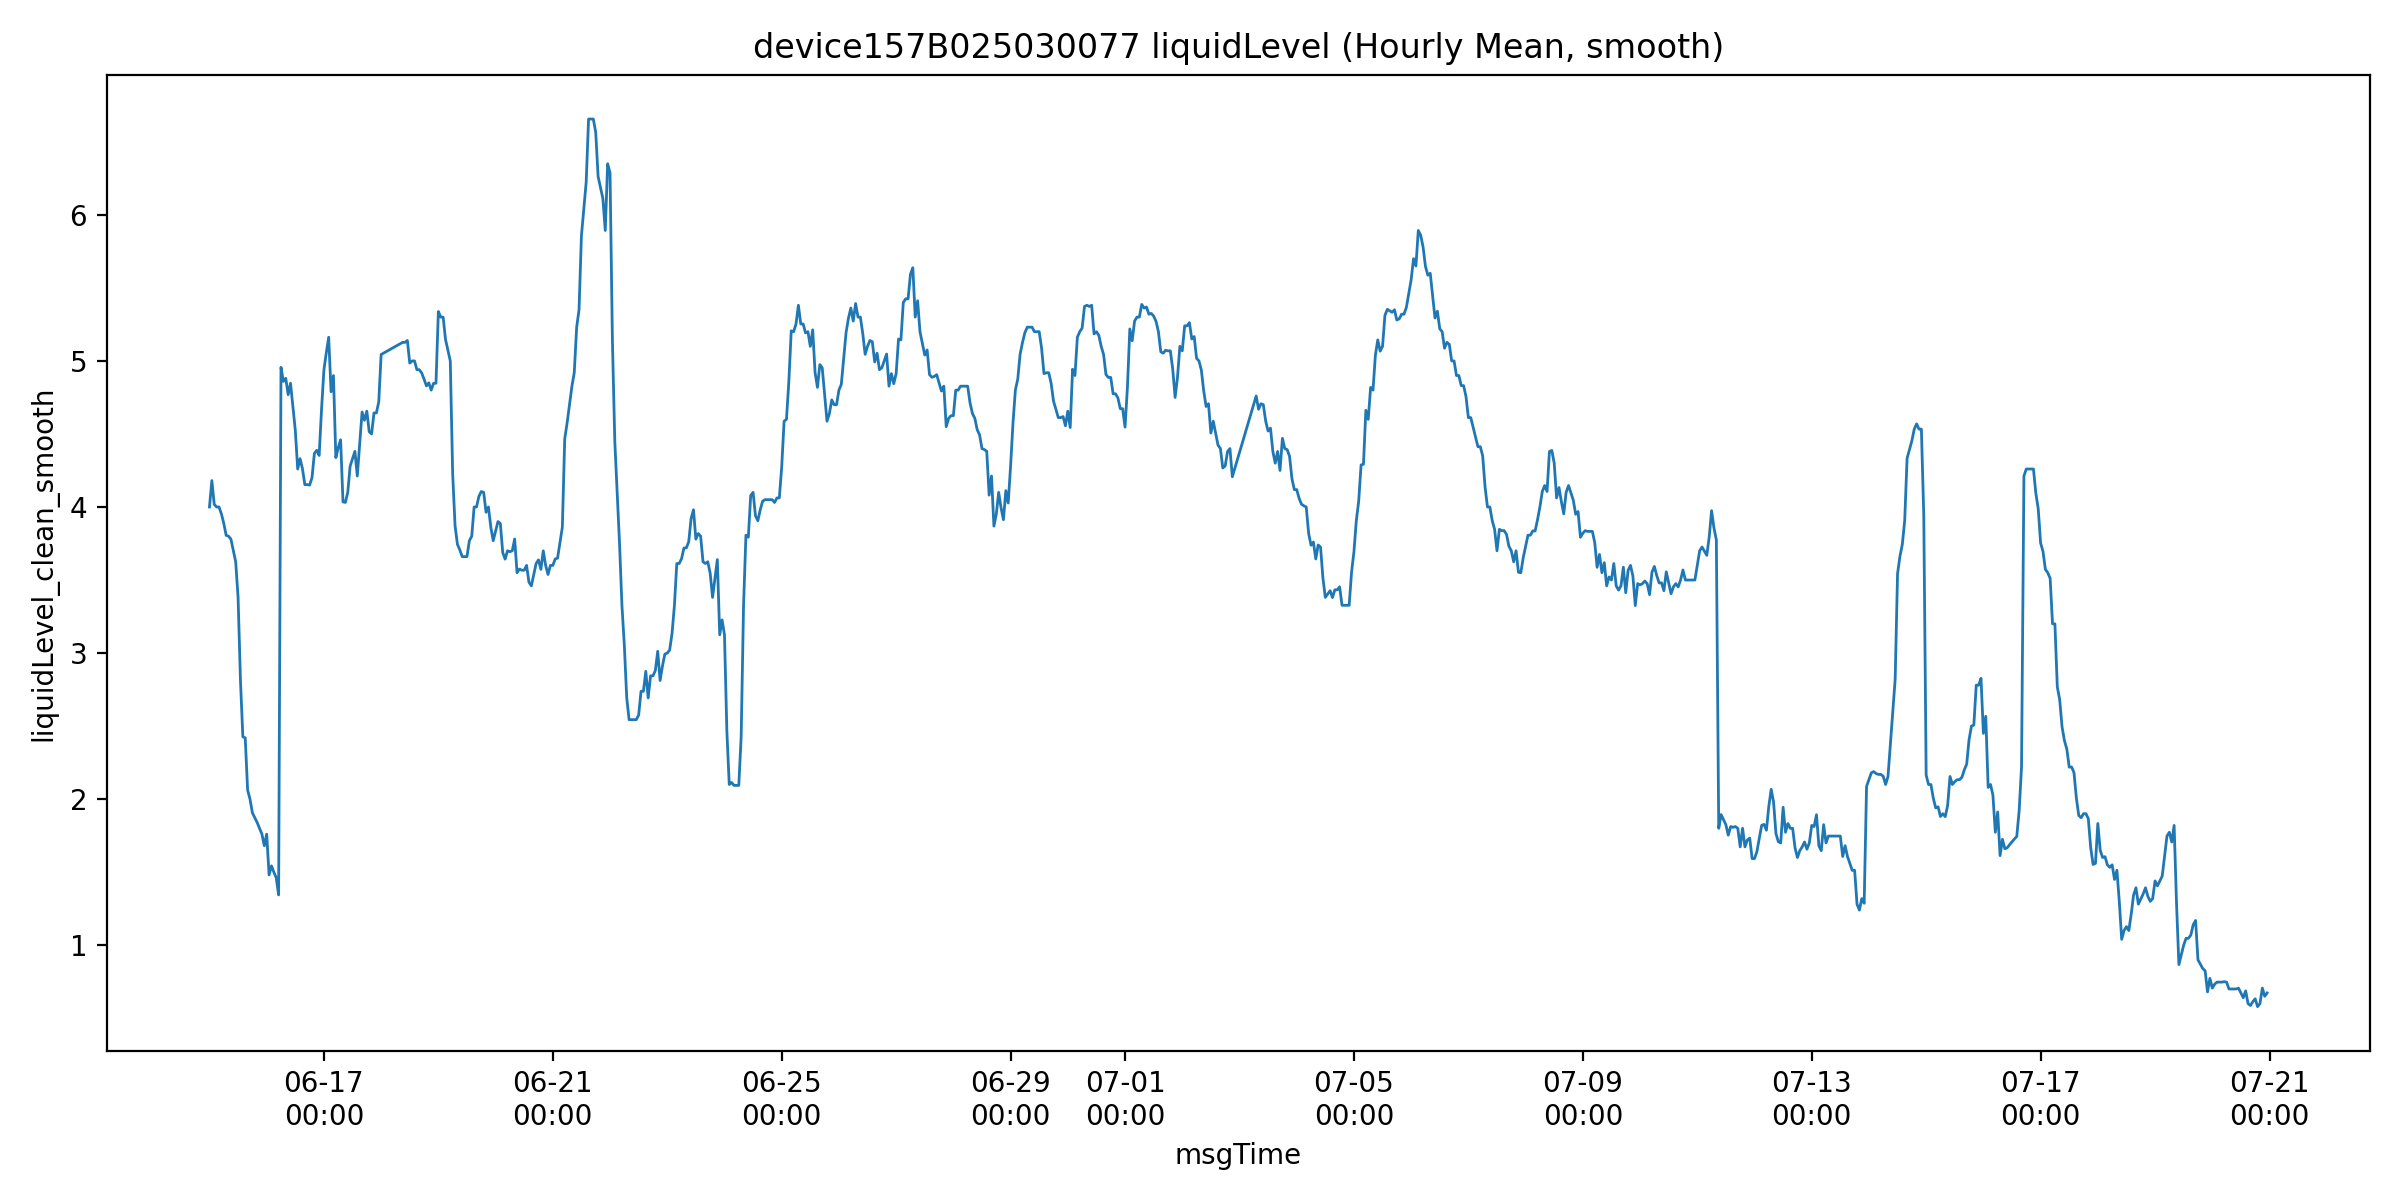

Source data for this figure (header and first rows):
msgTime, liquidLevelValue, liquidLevel_clean, is_outlier, liquidLevel_clean_smooth, roll_slope, mask_final, is_drain
2025-06-15 00:00:00, 4.0, 4.0, 0.0, 4.0, , False, False
2025-06-15 01:00:00, 4.181, 4.181, 0.0, 4.181, , False, False
2025-06-15 02:00:00, 4.018, 4.018, 0.0, 4.018, , False, False
2025-06-15 03:00:00, 4.0, 4.0, 0.0, 4.0, , False, False
2025-06-15 04:00:00, 4.035, 4.035, 0.0, 4.0, , False, False
2025-06-15 05:00:00, 3.953, 3.953, 0.0, 3.953, -0.02274, False, False
2025-06-15 06:00:00, 3.888, 3.888, 0.0, 3.888, -0.04743, False, False
2025-06-15 07:00:00, 3.8, 3.8, 0.0, 3.806, -0.04123, False, False
2025-06-15 08:00:00, 3.806, 3.806, 0.0, 3.8, -0.04706, False, False
2025-06-15 09:00:00, 3.78, 3.78, 0.0, 3.78, -0.04689, False, False
2025-06-15 11:00:00, 3.625, 3.625, 0.0, 3.625, -0.05009, False, False
2025-06-15 12:00:00, 3.38, 3.38, 0.0, 3.38, -0.07352, False, False
2025-06-15 13:00:00, 2.812, 2.812, 0.0, 2.812, -0.142, False, False
2025-06-15 14:00:00, 2.419, 2.419, 0.0, 2.427, -0.2228, True, False
2025-06-15 15:00:00, 2.427, 2.427, 0.0, 2.419, -0.2653, True, False
2025-06-15 16:00:00, 2.062, 2.062, 0.0, 2.062, -0.3167, True, False
2025-06-15 17:00:00, 2.0, 2.0, 0.0, 2.0, -0.2617, True, False
2025-06-15 18:00:00, 1.84, 1.84, 0.0, 1.906, -0.1762, False, False
2025-06-15 20:00:00, 1.906, 1.906, 0.0, 1.84, -0.1087, False, False
2025-06-15 21:00:00, 1.8, 1.8, 0.0, 1.8, -0.08558, False, False
2025-06-15 22:00:00, 1.76, 1.76, 0.0, 1.76, -0.049, False, False
2025-06-15 23:00:00, 1.681, 1.681, 0.0, 1.681, -0.04771, False, False
2025-06-16 00:00:00, 1.76, 1.76, 0.0, 1.76, -0.03164, False, False
2025-06-16 01:00:00, 1.481, 1.481, 0.0, 1.481, -0.05697, False, False
2025-06-16 02:00:00, 1.543, 1.543, 0.0, 1.543, -0.05837, False, False
2025-06-16 03:00:00, 1.5, 1.5, 0.0, 1.5, -0.05694, False, False
2025-06-16 04:00:00, 1.462, 1.462, 0.0, 1.462, -0.0518, False, False
2025-06-16 05:00:00, 1.344, 1.344, 0.0, 1.344, -0.06229, False, False
2025-06-16 06:00:00, 4.956, 4.956, 0.0, 4.956, 0.4783, False, False
2025-06-16 07:00:00, 4.86, 4.86, 0.0, 4.86, 0.7667, False, False
2025-06-16 08:00:00, 4.881, 4.881, 0.0, 4.881, 0.8775, False, False
2025-06-16 09:00:00, 4.769, 4.769, 0.0, 4.769, 0.7729, False, False
2025-06-16 10:00:00, 4.847, 4.847, 0.0, 4.847, 0.485, False, False
2025-06-16 12:00:00, 4.525, 4.525, 0.0, 4.525, -0.06147, False, False
2025-06-16 13:00:00, 4.26, 4.26, 0.0, 4.26, -0.09655, False, False
2025-06-16 14:00:00, 4.331, 4.331, 0.0, 4.331, -0.1068, False, False
2025-06-16 15:00:00, 4.262, 4.262, 0.0, 4.262, -0.104, False, False
2025-06-16 16:00:00, 3.988, 3.988, 0.0, 4.153, -0.1091, False, False
2025-06-16 17:00:00, 4.153, 4.153, 0.0, 4.153, -0.06429, False, False
2025-06-16 18:00:00, 4.15, 4.15, 0.0, 4.15, -0.03409, False, False
2025-06-16 19:00:00, 4.2, 4.2, 0.0, 4.2, -0.02831, False, False
2025-06-16 20:00:00, 4.367, 4.367, 0.0, 4.367, 0.01894, False, False
2025-06-16 21:00:00, 4.388, 4.388, 0.0, 4.388, 0.05334, False, False
2025-06-16 22:00:00, 4.353, 4.353, 0.0, 4.353, 0.05374, False, False
2025-06-16 23:00:00, 4.667, 4.667, 0.0, 4.667, 0.08757, False, False
2025-06-17 00:00:00, 4.938, 4.938, 0.0, 4.938, 0.1301, False, False
2025-06-17 01:00:00, 5.056, 5.056, 0.0, 5.056, 0.1545, False, False
2025-06-17 02:00:00, 5.162, 5.162, 0.0, 5.162, 0.1786, False, False
2025-06-17 03:00:00, 4.789, 4.789, 0.0, 4.789, 0.1081, False, False
2025-06-17 04:00:00, 4.9, 4.9, 0.0, 4.9, 0.02354, False, False
2025-06-17 05:00:00, 4.338, 4.338, 0.0, 4.338, -0.1097, False, False
2025-06-17 06:00:00, 4.406, 4.406, 0.0, 4.406, -0.1603, False, False
2025-06-17 07:00:00, 4.46, 4.46, 0.0, 4.46, -0.1492, False, False
2025-06-17 08:00:00, 4.035, 4.035, 0.0, 4.035, -0.1435, False, False
2025-06-17 09:00:00, 4.031, 4.031, 0.0, 4.031, -0.1486, False, False
2025-06-17 10:00:00, 4.1, 4.1, 0.0, 4.1, -0.07829, False, False
2025-06-17 11:00:00, 4.28, 4.28, 0.0, 4.28, -0.04897, False, False
2025-06-17 13:00:00, 4.381, 4.381, 0.0, 4.381, 0.0159, False, False
2025-06-17 14:00:00, 4.212, 4.212, 0.0, 4.212, 0.0486, False, False
2025-06-17 15:00:00, 4.431, 4.431, 0.0, 4.431, 0.05446, False, False
... 742 more rows
